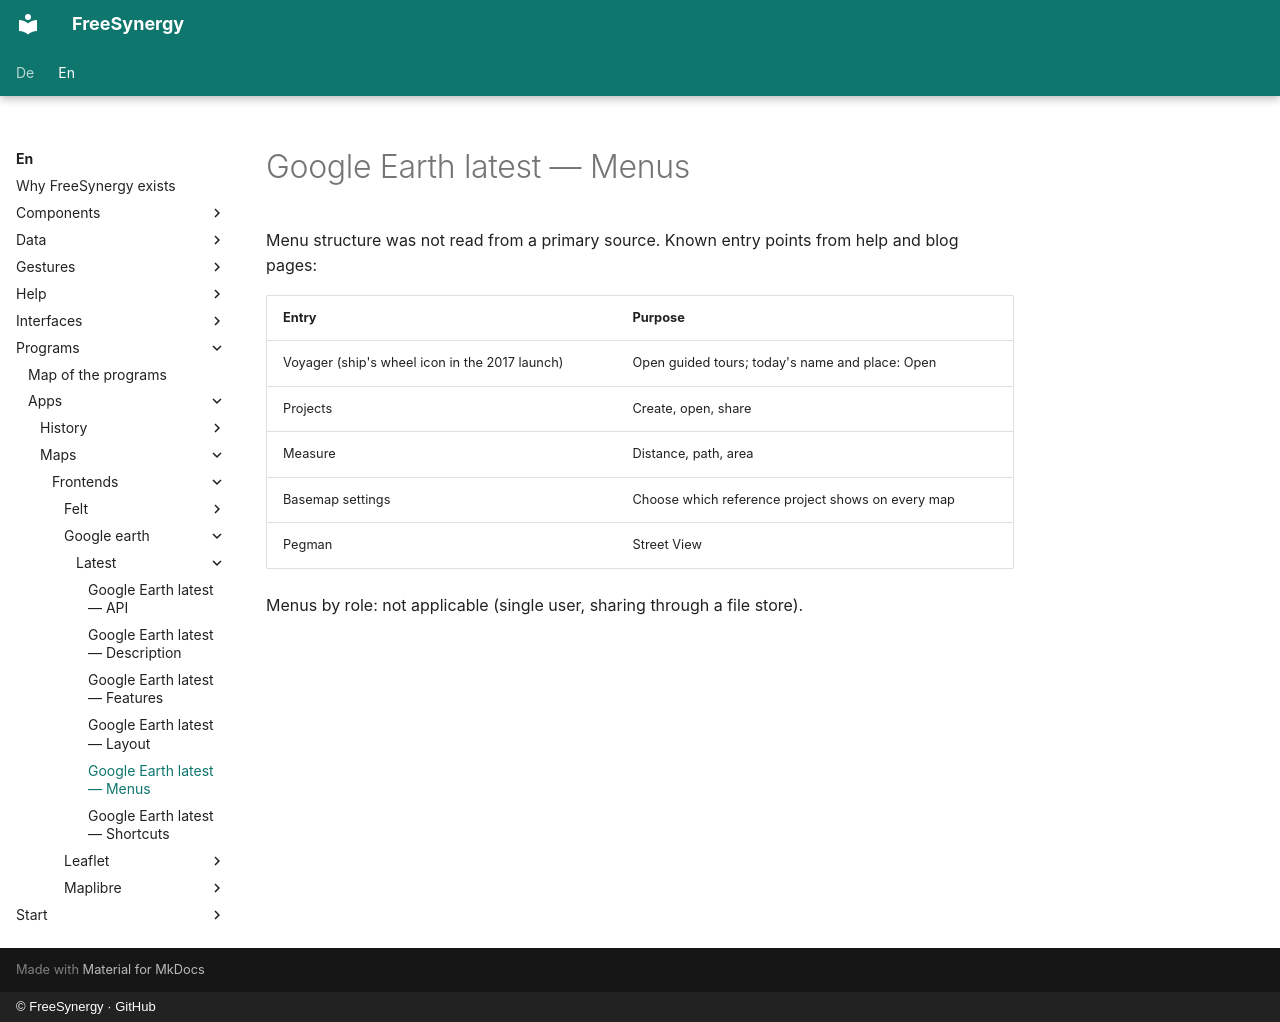

repository: FreeSynergy/fs-documentation · page: en/programs/apps/maps/frontends/google-earth/latest/menus/index.html · generator: mkdocs · copyright: © FreeSynergy · GitHub

# Google Earth latest — Menus

Menu structure was not read from a primary source. Known entry points from help and blog pages:

| Entry | Purpose |
|-------|---------|
| Voyager (ship's wheel icon in the 2017 launch) | Open guided tours; today's name and place: Open |
| Projects | Create, open, share |
| Measure | Distance, path, area |
| Basemap settings | Choose which reference project shows on every map |
| Pegman | Street View |

Menus by role: not applicable (single user, sharing through a file store).
